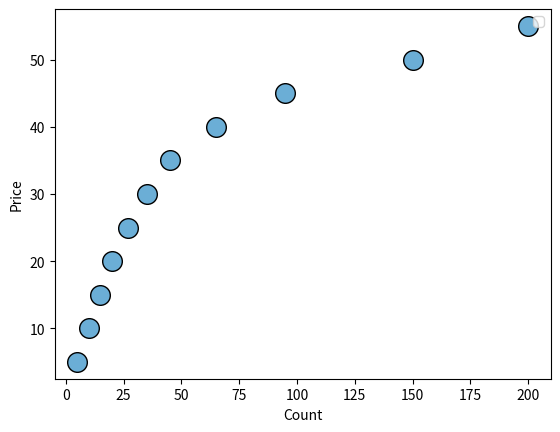

Recreate this plot in Python.
import numpy as np
import pandas as pd
import matplotlib.pyplot as plt

# adet - x
count = [5,10,15,20,27,35,45,65,95,150,200]

# fiyat - y
price = [5,10,15,20,25,30,35,40,45,50,55]

# dataframe objesi
df = pd.DataFrame({"count":count,
                   "price":price})

# scatter plot gösterimi

plt.scatter(df["count"],
            df.price,
            s=200,
            c="#6baed6",
            edgecolors='black'
            )

plt.xlabel("Count")
plt.ylabel("Price")
plt.legend()
plt.show()


